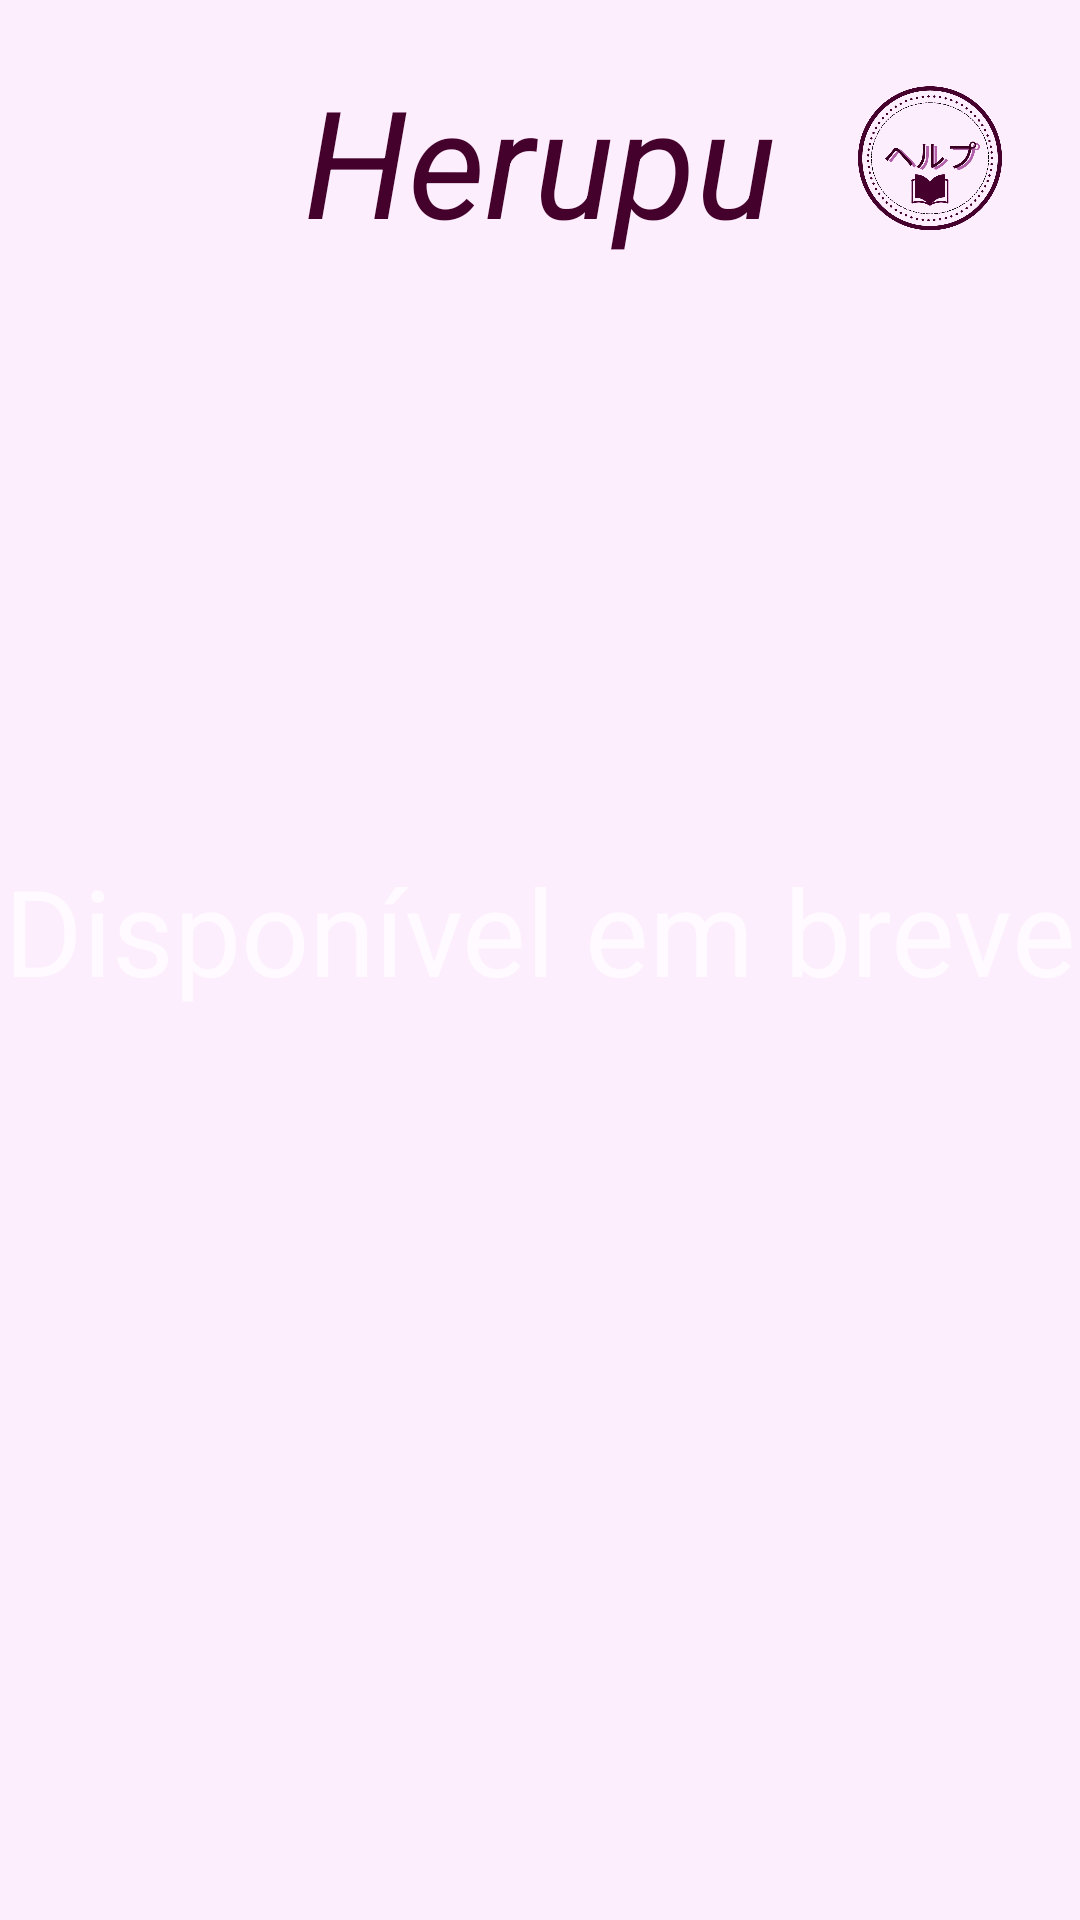

This screen was rendered from an Android layout file. Write that file and the resources it references.
<!-- AndroidManifest.xml: application theme Theme.Herupu -->
<!-- res/layout/activity_historico.xml -->
<?xml version="1.0" encoding="utf-8"?>
<androidx.constraintlayout.widget.ConstraintLayout xmlns:android="http://schemas.android.com/apk/res/android"
    xmlns:app="http://schemas.android.com/apk/res-auto"
    xmlns:tools="http://schemas.android.com/tools"
    android:layout_width="match_parent"
    android:layout_height="match_parent"
    android:paddingBottom="20dp"
    android:background="#fdeefd"
    tools:context=".HistoricoActivity">

    <View
        android:id="@+id/view_cabeca"
        style="@style/viewCabecalho"
        app:layout_constraintTop_toTopOf="parent"
        app:layout_constraintStart_toStartOf="parent"
        app:layout_constraintEnd_toEndOf="parent">
    </View>

    <TextView
        android:id="@+id/txv_herupu_hist"
        android:layout_width="wrap_content"
        android:layout_height="wrap_content"
        android:text="Herupu"
        android:textColor="#44012c"
        android:textSize="50sp"
        android:textStyle="italic"
        app:layout_constraintTop_toTopOf="parent"
        android:layout_marginTop="20dp"
        app:layout_constraintStart_toStartOf="parent"
        app:layout_constraintEnd_toEndOf="parent" />

    <ImageView
        android:id="@+id/img_logo_hist"
        android:layout_width="60dp"
        android:layout_height="60dp"
        app:layout_constraintTop_toTopOf="@+id/txv_herupu_hist"
        app:layout_constraintBottom_toBottomOf="@+id/txv_herupu_hist"
        app:layout_constraintEnd_toEndOf="parent"
        android:layout_marginEnd="20dp"
        app:srcCompat="@drawable/_png" />

    <ImageView
        android:id="@+id/img_seta_volta_hist"
        android:layout_width="38dp"
        android:layout_height="37dp"
        android:clickable="true"
        app:layout_constraintBottom_toBottomOf="@+id/txv_herupu_hist"
        app:layout_constraintStart_toStartOf="parent"
        android:layout_marginStart="20dp"
        app:layout_constraintTop_toTopOf="@+id/txv_herupu_hist"
        app:srcCompat="@drawable/seta_volta" />

    <TextView
        android:layout_width="wrap_content"
        android:layout_height="wrap_content"
        android:text="Disponível em breve"
        android:textSize="40dp"
        app:layout_constraintStart_toStartOf="parent"
        app:layout_constraintEnd_toEndOf="parent"
        app:layout_constraintTop_toTopOf="parent"
        app:layout_constraintBottom_toBottomOf="parent" />

</androidx.constraintlayout.widget.ConstraintLayout>
<!-- resources referenced by this layout -->
<resources>
  <!-- drawable _png: png bitmap (drawable, 130550 bytes) -->
  <style name="viewCabecalho">
          <item name="android:layout_width">match_parent</item>
          <item name="android:layout_height">110dp</item>
          <item name="android:background">#fdeefd</item>
      </style>
  <style name="Theme.Herupu" parent="Theme.MaterialComponents.NoActionBar">
          
          <item name="colorPrimary">@color/purple_500</item>
          <item name="colorPrimaryVariant">@color/purple_700</item>
          <item name="colorOnPrimary">@color/white</item>
          
          <item name="colorSecondary">@color/teal_200</item>
          <item name="colorSecondaryVariant">@color/teal_700</item>
          <item name="colorOnSecondary">@color/black</item>
          
          <item name="android:statusBarColor" tools:targetApi="l">#3727B0</item>
          
      </style>
  <!-- not gathered from this repository: default colours our renderer supplied (Android Studio template values) -->
  <color name="purple_500">#FF6200EE</color>
  <color name="purple_700">#FF3700B3</color>
  <color name="teal_200">#FF03DAC5</color>
  <color name="teal_700">#FF018786</color>
  <color name="black">#FF000000</color>
  <color name="white">#FFFFFFFF</color>
</resources>
